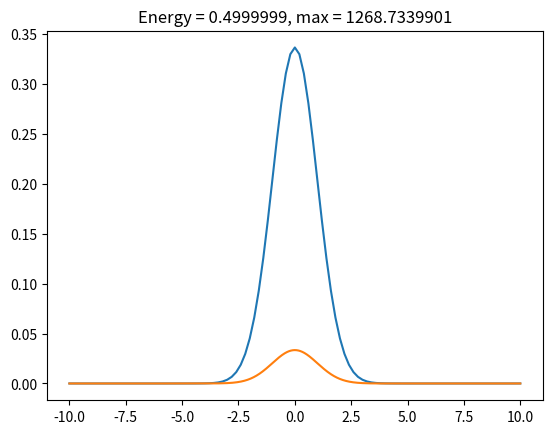

The script that saved this image: (Note: this script raises an exception after producing the figure.)
from typing import List
import numpy as np

import matplotlib.pyplot as plt


class HermitianMatrix:
    def __init__(self, bounds: tuple, nodes_amount: int):
        self.bounds = bounds
        self.nodes_amount = nodes_amount
        self.U = lambda x: 1 / 2 * x ** 2

        left, right = [1, 0], [0, 1]
        self.A, self.C, self.B, self.X = self.get_matrices(left, right)

    def tridiagonal_method(self, A, C, B, F) -> np.array:
        n = len(F)
        k1, m1 = B[0], F[0]
        k2, m2 = A[-1], F[-1]
        alpha, beta = np.zeros(n), np.zeros(n)
        alpha[0], beta[0] = k1, m1

        for i in range(n - 1):
            alpha[i + 1] = (-B[i] / (C[i] + A[i] * alpha[i]))
            beta[i + 1] = ((F[i] - A[i] * beta[i]) / (C[i] + A[i] * alpha[i]))

        y = np.zeros(n)
        y[n - 1] = (m2 - k2 * beta[n - 1]) / (1 - k2 * alpha[n - 1])
        for i in range(n - 1, 0, -1):
            y[i - 1] = alpha[i] * y[i] + beta[i]

        return y

    def get_matrices(self, left, right):
        l, r = self.bounds
        h = (r - l) / (self.nodes_amount)
        X, A, B, C = np.zeros(self.nodes_amount + 1), np.zeros(self.nodes_amount + 1), np.zeros(
            self.nodes_amount + 1), np.zeros(self.nodes_amount + 1)

        for i in range(1, self.nodes_amount):
            X[i] = l + i * h
            A[i] = - 1 / (2 * h ** 2)
            C[i] = (1 / h ** 2) + self.U(X[i])
            B[i] = -1 / (2 * h ** 2)

        X[0], X[-1] = l, r
        A[-1] = right[0]
        C[0], C[-1] = left[0], right[1]
        B[0] = left[1]

        return A, C, B, X

    def get_matrix(self) -> np.array:
        matrix = np.zeros((len(self.C), len(self.C)))
        j = 0
        for i in range(len(self.C)):
            if (i == j):
                matrix[i][j] = self.C[i]
            elif (i == j - 1):
                matrix[i][j] = self.B[i]
            elif (i == j + 1):
                matrix[i][j] = self.A[i]
            else:
                j += 1
        return matrix


class IterativeMethods():

    def get_norm(self, array) -> float:
        return np.linalg.norm(array)

    def scalar_mult(self, v1, v2):
        return np.dot(v1, v2)

    def get_inverse_matrix(self, matrix):
        return np.linalg.inv(matrix)

    def backward_iterations(self, H: HermitianMatrix, accuracy: float):
        x_0 = np.ones(H.nodes_amount + 1)
        X: List = [x_0]

        eigenval, prev, k = 0, 0, 0

        while (abs(prev - eigenval) > accuracy or prev == eigenval == 0):
            prev = eigenval
            y_k_1 = H.tridiagonal_method(H.A, H.C, H.B, X[k])
            eigenval = self.scalar_mult(X[k], y_k_1) / self.scalar_mult(y_k_1, y_k_1)
            X.append(y_k_1 / self.get_norm(y_k_1))
            k += 1
        return X[-1], eigenval

    def power_iterations(self, H: HermitianMatrix, accuracy: float):
        x_0 = np.ones(H.nodes_amount + 1)
        X: List = [x_0 / self.get_norm(x_0)]

        eigenval, prev, k = 0, 0, 1

        M = H.get_matrix()
        y_k_0 = (M @ X[k - 1])
        eigenval = self.scalar_mult(X[k - 1], y_k_0)
        X.append(y_k_0)

        while (abs(prev - eigenval) > accuracy or prev == eigenval == 0):
            prev = eigenval
            y_k_1 = (M @ X[k])
            eigenval = self.scalar_mult(X[k], y_k_1) / self.get_norm(y_k_1)
            X.append(y_k_1)
            k += 1
        return X[-1], eigenval


if __name__ == "__main__":

    # by default
    BOUNDS: tuple = (-10, 10)
    NODES_AMOUNT = 100
    ACCURACY = 10 ** -9

    for amount in range(100, 20200, 10000):
        NODES_AMOUNT = amount
        h_matrix = HermitianMatrix(BOUNDS, NODES_AMOUNT)
        iterations = IterativeMethods()

        Y, eigenval = iterations.backward_iterations(h_matrix, ACCURACY)
        _, max_eigen = iterations.power_iterations(h_matrix, ACCURACY)

        print("Difference: 0.5 - {} = {}".format(eigenval, 0.5 - eigenval))
        plt.plot(h_matrix.X, Y)
        plt.title("Energy = {:.7f}, max = {:.7f}".format(eigenval, max_eigen))

        plt.grid()
        plt.show()
